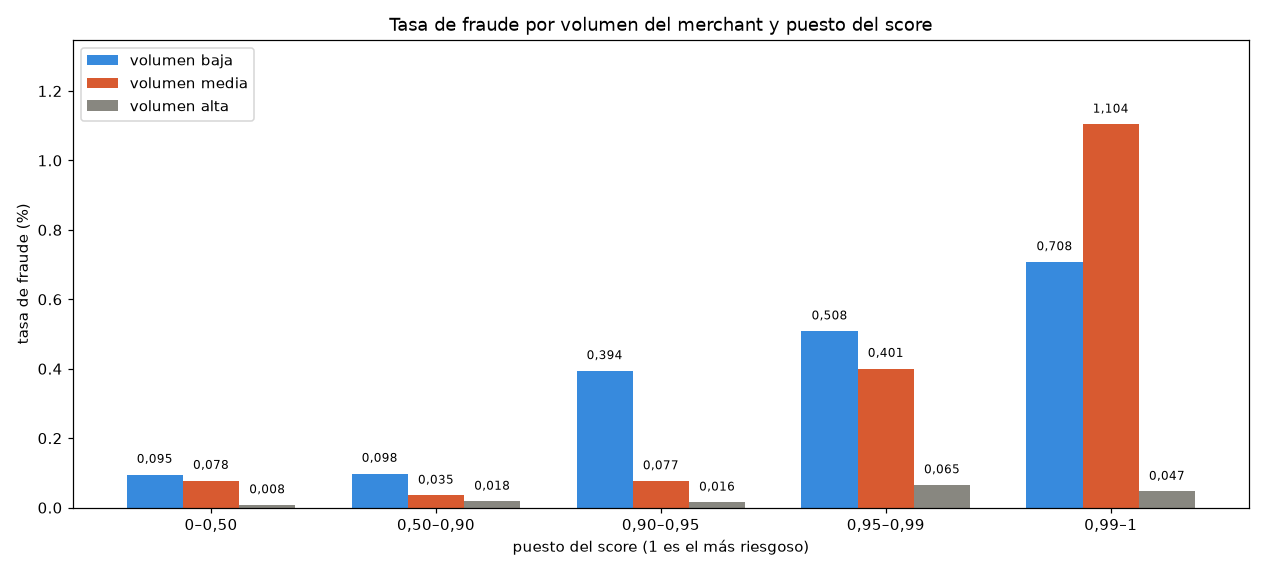

The data file committed next to this chart (first rows):
volumen, 0–0,50, 0,50–0,90, 0,90–0,95, 0,95–0,99, 0,99–1
baja, 0.0009538, 0.0009833, 0.003941, 0.005084, 0.007078
media, 0.0007805, 0.0003533, 0.0007687, 0.004007, 0.01104
alta, 7.833307222309259e-05, 0.0001804, 0.0001553, 0.0006533, 0.0004657
